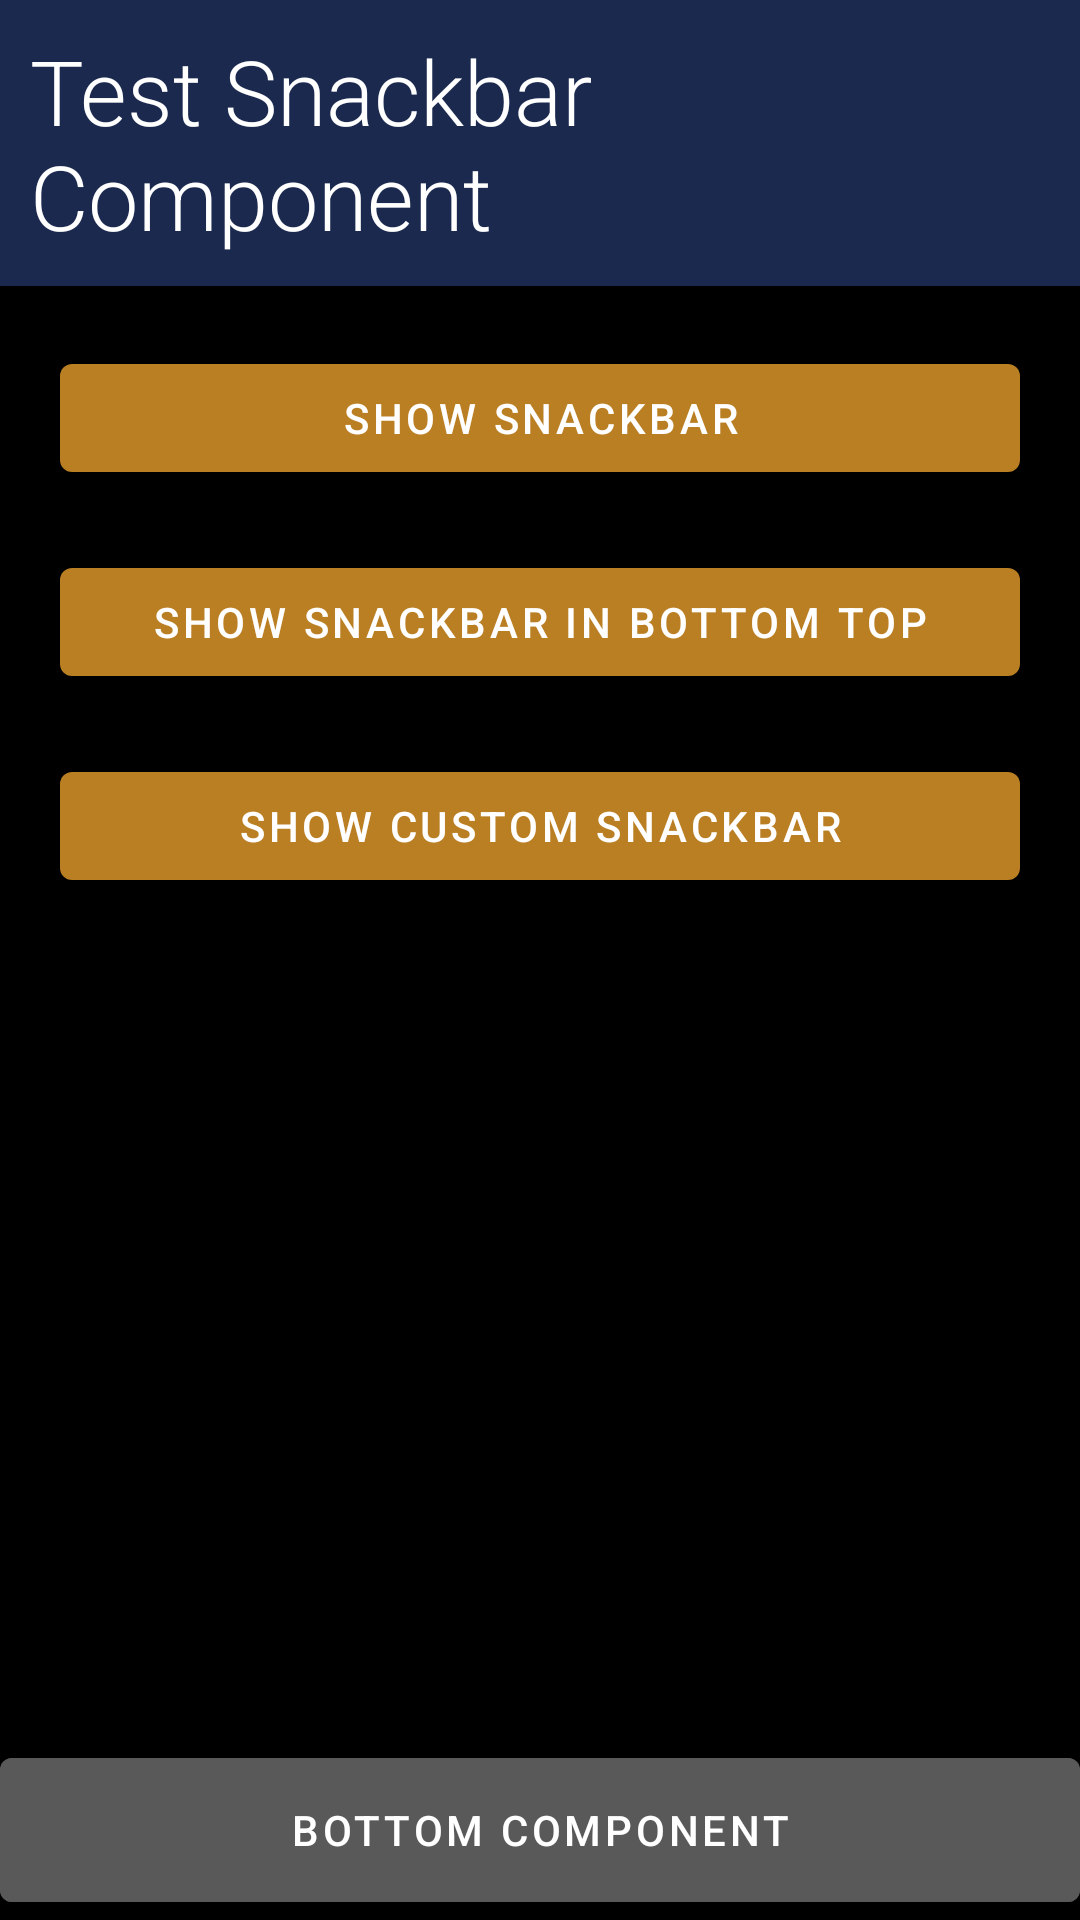

Reconstruct the res/layout file that produces this screen, plus the resources it refers to.
<!-- AndroidManifest.xml: application theme Theme.IThomeIRonContest -->
<!-- res/layout/fragment_snackbar.xml -->
<?xml version="1.0" encoding="utf-8"?>
<androidx.constraintlayout.widget.ConstraintLayout xmlns:android="http://schemas.android.com/apk/res/android"
    android:layout_width="match_parent"
    xmlns:app="http://schemas.android.com/apk/res-auto"
    android:orientation="vertical"
    android:layout_height="match_parent">

    <TextView
        android:id="@+id/snackbar_header_tv"
        android:layout_width="match_parent"
        android:layout_height="wrap_content"
        android:background="@color/darkBlue"
        android:padding="10dp"
        android:layout_gravity="top"
        app:layout_constraintTop_toTopOf="parent"
        android:text="Test Snackbar Component"
        android:textSize="30sp" />

    <com.google.android.material.button.MaterialButton
        android:id="@+id/snackBar_btn"
        android:layout_width="match_parent"
        android:layout_height="wrap_content"
        android:layout_marginTop="20dp"
        android:layout_marginHorizontal="20dp"
        app:layout_constraintTop_toBottomOf="@+id/snackbar_header_tv"
        android:text="Show SnackBar"
        />

    <com.google.android.material.button.MaterialButton
        android:id="@+id/snackBar_inBottomTop_btn"
        android:layout_width="match_parent"
        android:layout_height="wrap_content"
        android:layout_gravity="top"
        android:layout_marginHorizontal="20dp"
        android:layout_marginTop="20dp"
        android:text="Show SnackBar In Bottom Top"
        app:layout_constraintTop_toBottomOf="@+id/snackBar_btn"
        />
    <com.google.android.material.button.MaterialButton
        android:id="@+id/snackBar_custom_inCode_btn"
        android:layout_width="match_parent"
        android:layout_height="wrap_content"
        android:layout_gravity="top"
        android:layout_marginHorizontal="20dp"
        android:layout_marginTop="20dp"
        android:text="Show Custom SnackBar"
        app:layout_constraintTop_toBottomOf="@+id/snackBar_inBottomTop_btn"
        />

    <com.google.android.material.button.MaterialButton
        android:id="@+id/bottom_btn"
        android:layout_width="match_parent"
        android:layout_height="60dp"
        android:layout_gravity="bottom"
        android:backgroundTint="@color/darkGrey"
        android:text="bottom component"
        app:layout_constraintBottom_toBottomOf="parent"
        />

</androidx.constraintlayout.widget.ConstraintLayout>
<!-- resources referenced by this layout -->
<resources>
  <color name="darkBlue">#1B294F</color>
  <color name="darkGrey">#4D4D4D</color>
  <color name="lightYellow">#BA7E23</color>
  <color name="white">#FFFFFFFF</color>
  <color name="lightBlue">#4C73A1</color>
  <color name="black">#FF000000</color>
  <style name="DefaultTextViewStyle" parent="Widget.MaterialComponents.TextView">
          <item name="android:textSize">20sp</item>
          <item name="android:textColor">@color/white</item>
          <item name="android:textStyle">normal</item>
          <item name="android:fontFamily">sans-serif-light</item>
      </style>
  <style name="Widget.App.ActionMode" parent="Widget.AppCompat.ActionMode">
          <item name="titleTextStyle">?attr/textAppearanceHeadline6</item>
          <item name="subtitleTextStyle">?attr/textAppearanceSubtitle1</item>
          <item name="background">?attr/colorSurface</item>
      </style>
  <style name="Widget.App.Snackbar" parent="Widget.MaterialComponents.Snackbar">
          <item name="materialThemeOverlay">@style/ThemeOverlay.App.SnackBar</item>
          <item name="animationMode">slide</item>
          <item name="actionTextColorAlpha">0.6</item>
      </style>
  <style name="ThemeOverlay.App.MaterialAlertDialog" parent="ThemeOverlay.MaterialComponents.MaterialAlertDialog">
          
          <item name="colorSurface">@color/darkBlue</item>
          <item name="alertDialogStyle">@style/MaterialAlertDialog.App</item>
          <item name="buttonBarPositiveButtonStyle">@style/Widget.App.Button.TextButton.Dialog</item>
          <item name="buttonBarNegativeButtonStyle">@style/Widget.App.Button.TextButton.Dialog</item>
          <item name="buttonBarNeutralButtonStyle">@style/Widget.App.Button.TextButton.Dialog</item>
          <item name="materialAlertDialogTitleTextStyle">@style/MaterialAlertDialog.App.Title.Text
          </item>
          <item name="materialAlertDialogBodyTextStyle">@style/MaterialAlertDialog.App.Body.Text
          </item>
      </style>
  <style name="ThemeOverlay.App.SnackBar" parent="">
          
          <item name="colorOnSurface">@color/black</item>
      </style>
  <style name="MaterialAlertDialog.App" parent="MaterialAlertDialog.MaterialComponents">
          <item name="shapeAppearance">@style/ShapeAppearance.App.MediumComponent</item>
      </style>
  <style name="Widget.App.Button.TextButton.Dialog" parent="Widget.MaterialComponents.Button.TextButton.Dialog">
          <item name="android:textColor">@android:color/holo_red_light</item>
          <item name="shapeAppearance">@style/ShapeAppearance.App.SmallComponent</item>
      </style>
  <style name="MaterialAlertDialog.App.Title.Text" parent="MaterialAlertDialog.MaterialComponents.Title.Text">
          <item name="android:textColor">@android:color/holo_orange_light</item>
      </style>
  <style name="MaterialAlertDialog.App.Body.Text" parent="MaterialAlertDialog.MaterialComponents.Body.Text">
          <item name="android:textColor">@color/white</item>
          <item name="android:textAppearance">@style/TextAppearance.MaterialComponents.Body2</item>
      </style>
  <style name="ShapeAppearance.App.MediumComponent" parent="ShapeAppearance.MaterialComponents.MediumComponent">
          <item name="cornerFamily">cut</item>
          <item name="cornerSize">8dp</item>
      </style>
  <style name="ShapeAppearance.App.SmallComponent" parent="ShapeAppearance.MaterialComponents.SmallComponent">
          <item name="cornerFamily">cut</item>
          <item name="cornerSize">4dp</item>
      </style>
</resources>
